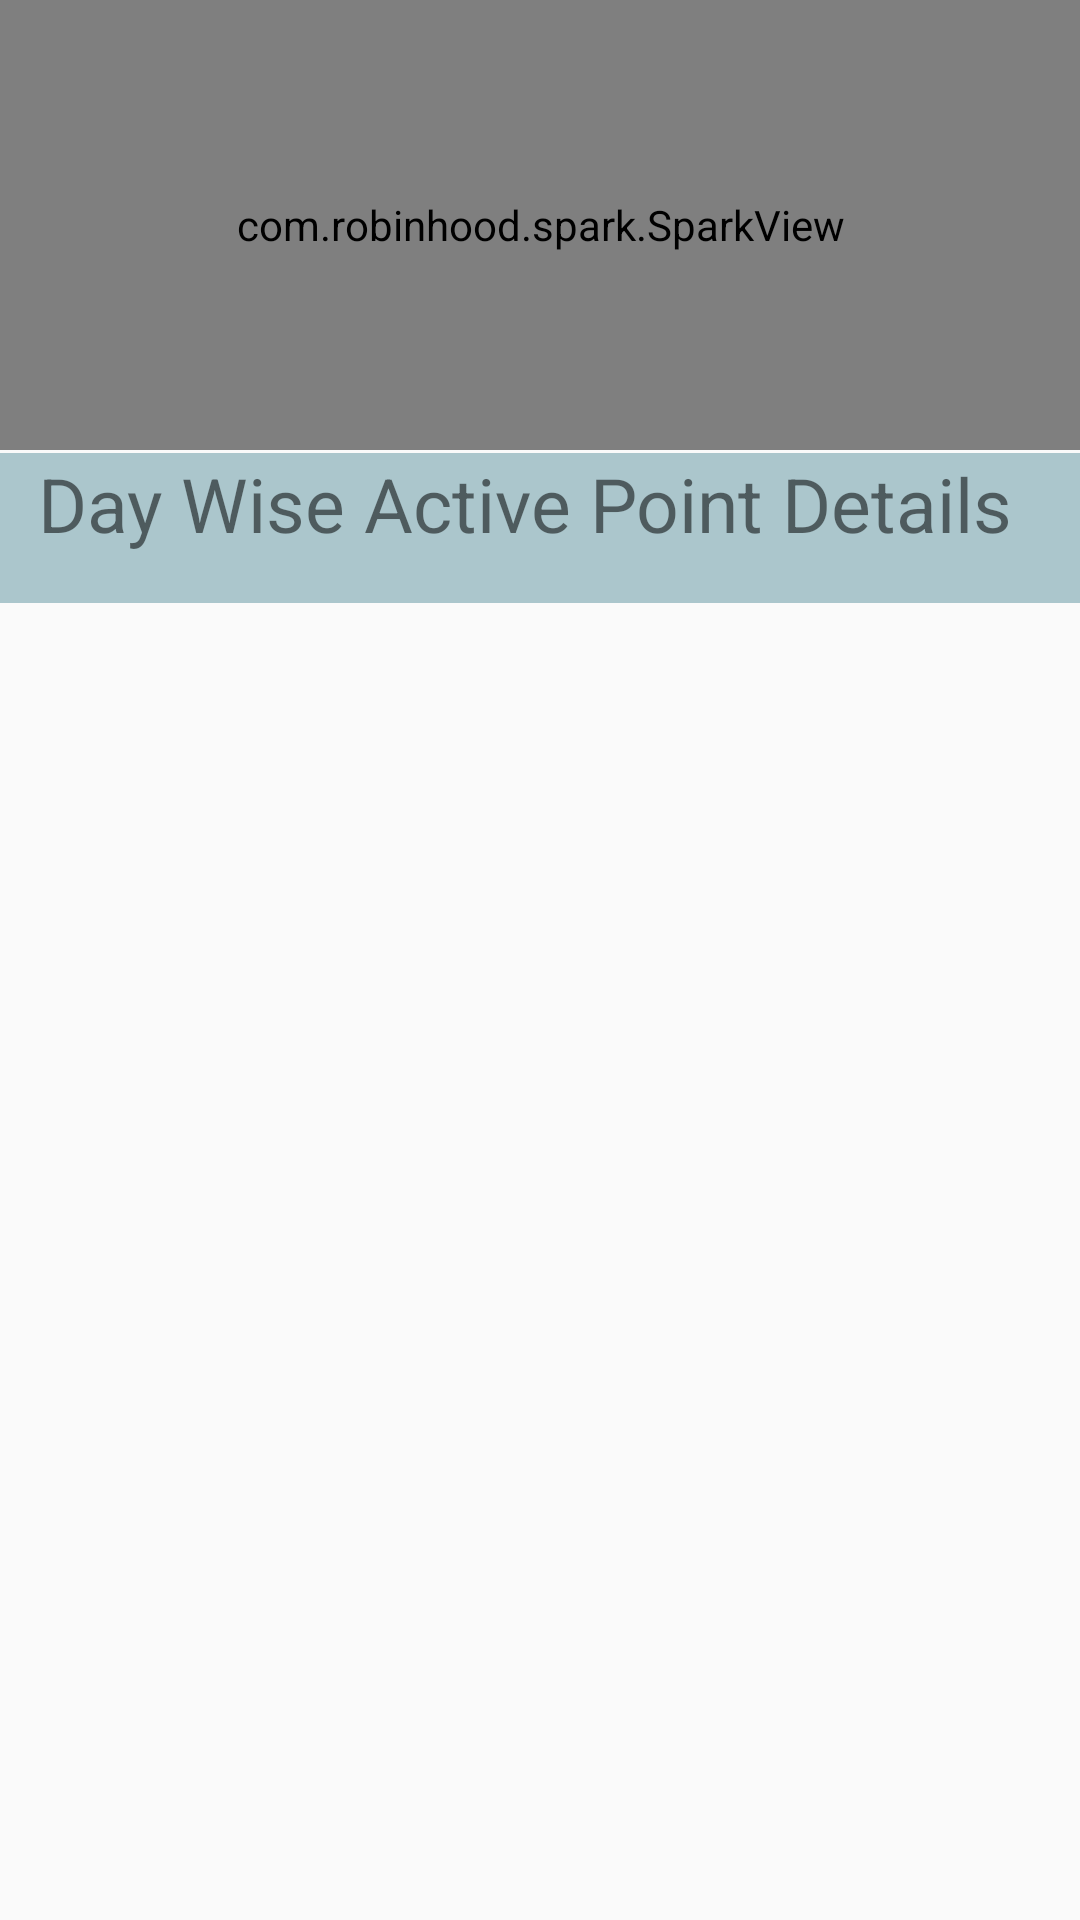

Produce the Android XML layout that renders to this screen, including the resource entries it uses.
<!-- AndroidManifest.xml: application theme AppTheme -->
<!-- res/layout/content_active_points.xml -->
<?xml version="1.0" encoding="utf-8"?>
<FrameLayout xmlns:android="http://schemas.android.com/apk/res/android"
    xmlns:tools="http://schemas.android.com/tools"
    xmlns:app="http://schemas.android.com/apk/res-auto" android:layout_width="match_parent"
    android:layout_height="match_parent"
    app:layout_behavior="@string/appbar_scrolling_view_behavior"
    tools:showIn="@layout/activity_air_quality_graph"
    tools:context="mypethealth.com.myapplication.AirQualityGraph">


    <LinearLayout
        android:layout_width="match_parent"
        android:layout_height="match_parent"
        android:orientation="vertical">

        <com.robinhood.spark.SparkView
            android:id="@+id/sparkview"
            android:layout_width="match_parent"
            android:padding="10dp"
            android:background="#f18282"
            android:layout_height="150dp"
            app:spark_lineColor="#201e1e"/>

        <TextView
            android:layout_width="match_parent"
            android:layout_height="50dp"
            android:layout_marginTop="1dp"
            android:background="#abc6cc"
            android:text="  Day Wise Active Point Details "
            android:textSize="25sp"
            />
        <ListView
            android:layout_width="match_parent"
            android:layout_height="0dp"
            android:layout_marginTop="10dp"
            android:layout_marginLeft="10dp"
            android:layout_marginRight="10dp"
            android:layout_weight="1"
            android:id="@+id/active_points_list">

        </ListView>
    </LinearLayout>



</FrameLayout>
<!-- res/layout/activity_air_quality_graph.xml (included above) -->
<?xml version="1.0" encoding="utf-8"?>
<android.support.design.widget.CoordinatorLayout
    xmlns:android="http://schemas.android.com/apk/res/android"
    xmlns:app="http://schemas.android.com/apk/res-auto"
    xmlns:tools="http://schemas.android.com/tools" android:layout_width="match_parent"
    android:layout_height="match_parent" android:fitsSystemWindows="true"
    tools:context="mypethealth.com.myapplication.AirQualityGraph">

    <android.support.design.widget.AppBarLayout android:layout_height="wrap_content"
        android:layout_width="match_parent" android:theme="@style/AppTheme.AppBarOverlay">

        <android.support.v7.widget.Toolbar android:id="@+id/toolbar"
            android:layout_width="match_parent" android:layout_height="?attr/actionBarSize"
            android:background="?attr/colorPrimary" app:popupTheme="@style/AppTheme.PopupOverlay" />

    </android.support.design.widget.AppBarLayout>

    <include layout="@layout/content_air_quality_graph" />



</android.support.design.widget.CoordinatorLayout>
<!-- res/layout/content_air_quality_graph.xml (included above) -->
<?xml version="1.0" encoding="utf-8"?>
<FrameLayout xmlns:android="http://schemas.android.com/apk/res/android"
    xmlns:tools="http://schemas.android.com/tools"
    xmlns:app="http://schemas.android.com/apk/res-auto" android:layout_width="match_parent"
    android:layout_height="match_parent"
    app:layout_behavior="@string/appbar_scrolling_view_behavior"
    tools:showIn="@layout/activity_air_quality_graph"
    tools:context="mypethealth.com.myapplication.AirQualityGraph">


    <LinearLayout
        android:layout_width="match_parent"
        android:layout_height="match_parent"
        android:orientation="vertical">

        <com.robinhood.spark.SparkView
            android:id="@+id/sparkview"
            android:layout_width="match_parent"
            android:padding="10dp"
            android:background="#f18282"
            android:layout_height="150dp"

            app:spark_lineColor="#201e1e"/>

        <TextView
            android:layout_width="match_parent"
            android:layout_height="50dp"
            android:layout_marginTop="1dp"
            android:background="#abc6cc"
            android:text="  Day Wise Air Quality Details "
            android:textSize="25sp"
            />
        <ListView
            android:layout_width="match_parent"
            android:layout_height="0dp"
            android:layout_marginTop="10dp"
            android:layout_marginLeft="10dp"
            android:layout_marginRight="10dp"
            android:layout_weight="1"
            android:id="@+id/air_quality_list">

        </ListView>
    </LinearLayout>



</FrameLayout>
<!-- resources referenced by this layout -->
<resources>
  <style name="AppTheme" parent="Theme.AppCompat.Light.DarkActionBar">
      <item name="spark_SparkViewStyle">@style/MySparkViewStyle</item>
  </style>
  <style name="MySparkViewStyle" parent="@style/spark_SparkView">
      <item name="spark_lineColor">@color/line_color</item>
      <item name="spark_lineWidth">@dimen/line_width</item>
      <item name="spark_cornerRadius">@dimen/corner_radius</item>
      <item name="spark_fill">false</item>
  
      <item name="spark_baseLineColor">@color/base_line_color</item>
      <item name="spark_baseLineWidth">@dimen/base_line_width</item>
  
      <item name="spark_scrubLineColor">@color/scrub_line_color</item>
      <item name="spark_scrubLineWidth">@dimen/scrub_line_width</item>
      <item name="spark_scrubEnabled">true</item>
  
      <item name="spark_animateChanges">true</item>
  </style>
  <color name="line_color">#f10d5b</color>
  <dimen name="line_width">3dp</dimen>
  <dimen name="corner_radius">1dp</dimen>
  <color name="base_line_color">#000000</color>
  <dimen name="base_line_width">10dp</dimen>
  <color name="scrub_line_color">#000000</color>
  <dimen name="scrub_line_width">1dp</dimen>
</resources>
